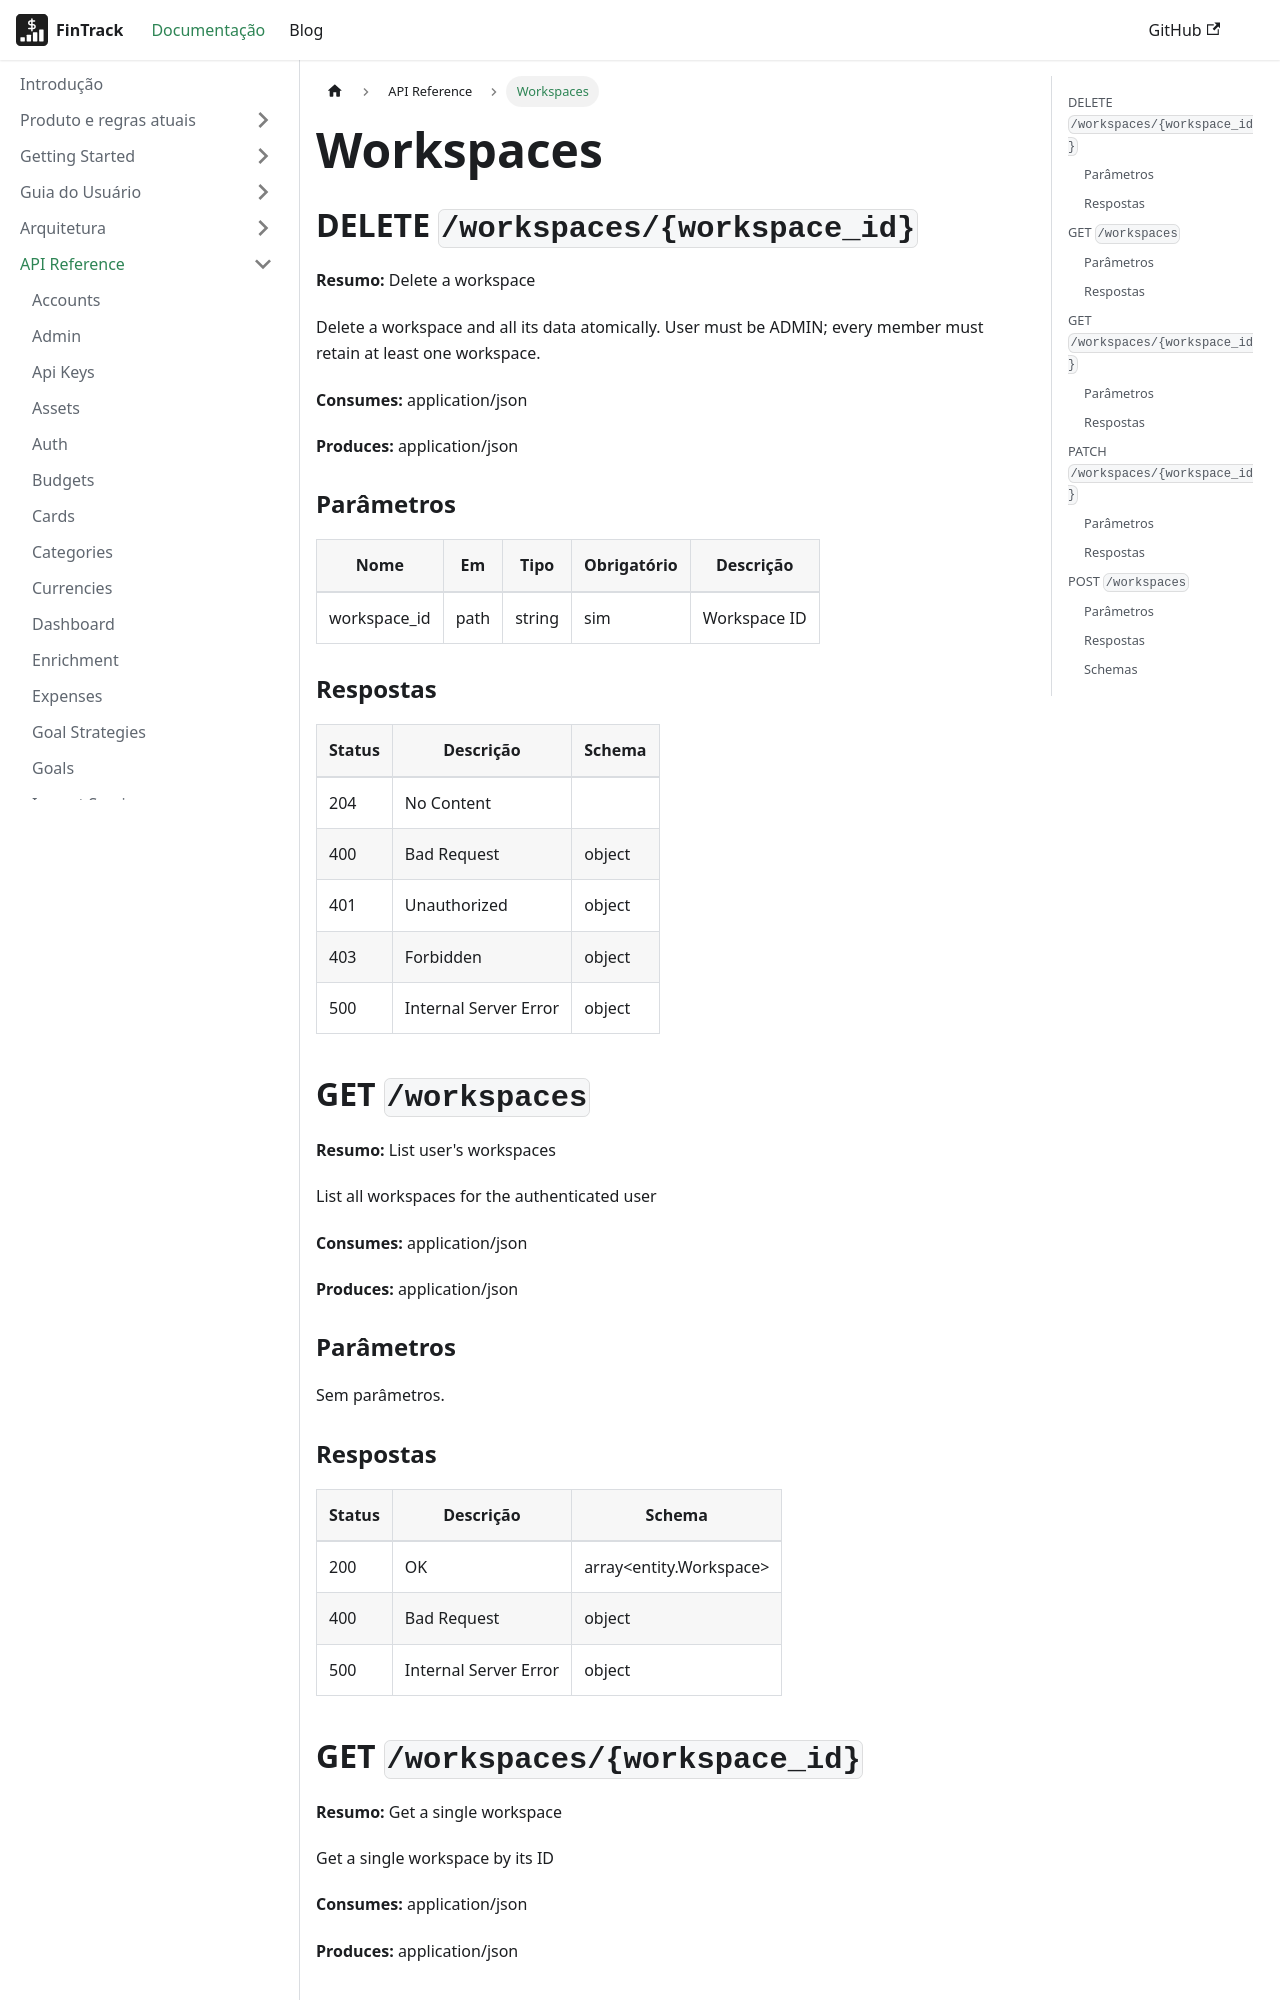

repository: PHRaulino-Space/phrs-fintrack-docs · page: docs/api-simple/workspaces/index.html · generator: docusaurus

---
title: Workspaces
---
## DELETE `/workspaces/{workspace_id}`

**Resumo:** Delete a workspace

Delete a workspace and all its data atomically. User must be ADMIN; every member must retain at least one workspace.

**Consumes:** application/json

**Produces:** application/json

### Parâmetros

| Nome | Em | Tipo | Obrigatório | Descrição |
| --- | --- | --- | --- | --- |
| workspace_id | path | string | sim | Workspace ID |

### Respostas

| Status | Descrição | Schema |
| --- | --- | --- |
| 204 | No Content |  |
| 400 | Bad Request | object |
| 401 | Unauthorized | object |
| 403 | Forbidden | object |
| 500 | Internal Server Error | object |

## GET `/workspaces`

**Resumo:** List user's workspaces

List all workspaces for the authenticated user

**Consumes:** application/json

**Produces:** application/json

### Parâmetros

Sem parâmetros.

### Respostas

| Status | Descrição | Schema |
| --- | --- | --- |
| 200 | OK | array&lt;entity.Workspace&gt; |
| 400 | Bad Request | object |
| 500 | Internal Server Error | object |

## GET `/workspaces/{workspace_id}`

**Resumo:** Get a single workspace

Get a single workspace by its ID

**Consumes:** application/json

**Produces:** application/json

### Parâmetros

| Nome | Em | Tipo | Obrigatório | Descrição |
| --- | --- | --- | --- | --- |
| workspace_id | path | string | sim | Workspace ID |
